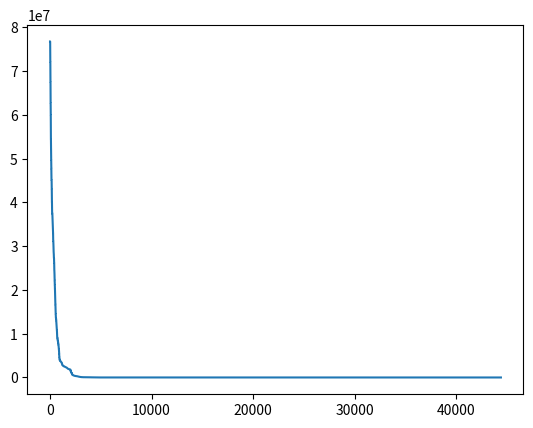

Write the Python code that produced this figure.
from scipy import optimize
import numpy as np
import matplotlib.pyplot as plt


def function1(x):
    # simple function
    sum = 0
    for i in range(x.shape[0]):
        sum += x[i] ** 2
    return sum


def function2(x):
    # Rosen function
    sum = 0
    for i in range(x.shape[0] - 1):
        sum += 100 * (x[i + 1] - x[i] ** 2) ** 2 + (1 - x[i]) ** 2
    return sum


def function3(x):
    # Rosen function
    sum = 0
    for i in range(x.shape[0] - 1):
        sum += 100 * (x[i + 1] - x[i] ** 2) ** 2 + (1 - x[i]) ** 2
    return sum


def penalty_function(x):
    # function3 + penalty for constarints x >= -5 and x <= 10

    global ro

    sum = function3(x)
    for i in range(x.shape[0]):
        if x[i] < -5:
            sum += ro * (-5 - x[i]) ** 2
            # sum += ro * (-1) / (-5 - x[i])
        elif x[i] > 10:
            sum += ro * (x[i] - 10) ** 2
            # sum += ro * (-1) / (x[i] - 10)
    return sum


def addSolution(xk):
    global testSolutions
    testSolutions.append(function3(xk))


def addSolution2(xk):
    global testSolutions2
    testSolutions2.append(function3(xk))


def processProblem(D, myFunction):

    x = np.random.uniform(-20, 20, D)
    print(x)
    global testSolutions
    global testSolutions2
    global ro

    testSolutions = []

    res1 = optimize.minimize(function3, x, method='Nelder-Mead', tol=1e-4, callback=addSolution,
                             options={'maxiter': 2000})

    print("No penalty success = %s in %d iter" % (res1.success, res1.nit))
    print(res1.x)
    testSolutions2 = []
    ro = 1
    totiter = 0
    stop = False
    i = 1
    while i < 50 and stop is False:

        print("i=%d ro=%f" % (i,ro))
        res2 = optimize.minimize(penalty_function, x, method='Nelder-Mead', tol=1e-4, callback=addSolution2,
                                 options={'maxiter': 2000})
        totiter += res2.nit
        if res2.success:
            stop = True
        x = res2.x
        ro += ro*0.1
        i += 1

    print("With penalty success = %s in %d iter" % (res2.success, res2.nit))
    print("Total iterations: %d" % totiter)
    print(res2.x)

    # plt.plot(testSolutions)
    plt.plot(testSolutions2)
    plt.show()


processProblem(20, function3)
